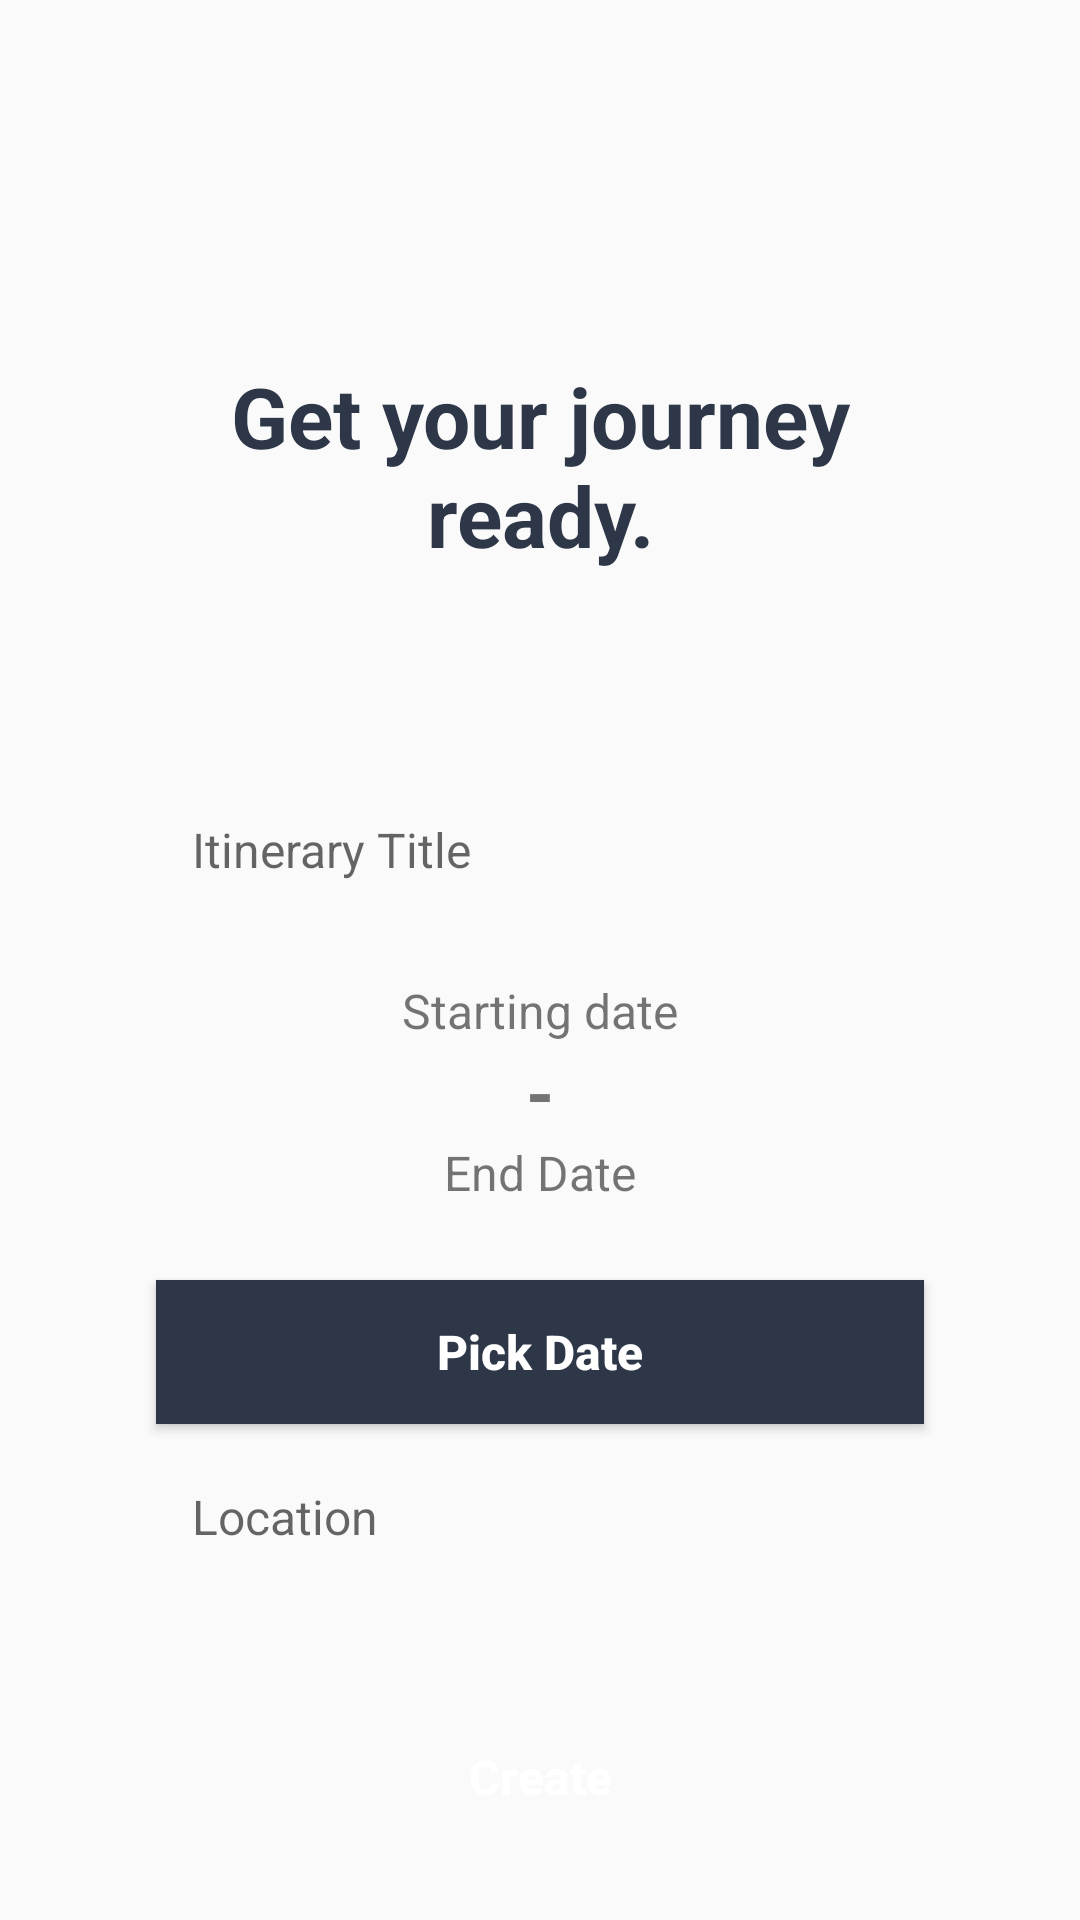

Android layout source for this screen:
<!-- AndroidManifest.xml: application theme AppTheme.NoActionBar -->
<!-- res/layout/itinerary_create.xml -->
<?xml version="1.0" encoding="utf-8"?>
<RelativeLayout
    xmlns:android="http://schemas.android.com/apk/res/android"
    xmlns:tools="http://schemas.android.com/tools"
    android:layout_width="match_parent"
    android:layout_height="match_parent"
    tools:context=".ui.Trips.Itinerary_create">
    <LinearLayout
        android:layout_width="match_parent"
        android:layout_height="wrap_content"
        android:orientation="vertical"
        android:layout_marginHorizontal="20dp"
        android:layout_marginVertical="20dp">

        <TextView
            android:id="@+id/journeyready"
            android:layout_width="match_parent"
            android:layout_height="wrap_content"
            android:layout_marginStart="32dp"
            android:layout_marginTop="100dp"
            android:layout_marginEnd="32dp"
            android:gravity="center"
            android:text="Get your journey ready."
            android:textColor="@color/colorPrimaryDark"
            android:textSize="28sp"
            android:textStyle="bold"/>

        <EditText
            android:id="@+id/itinerary_title"
            android:hint="Itinerary Title"
            android:singleLine="true"
            android:layout_width="match_parent"
            android:layout_height="wrap_content"
            android:layout_marginStart="32dp"
            android:layout_marginTop="70dp"
            android:layout_marginEnd="32dp"
            android:background="@drawable/edit_text_bg"
            android:padding="12dp"
            android:textSize="16sp"/>
        <LinearLayout
            android:layout_width="match_parent"
            android:layout_height="wrap_content"
            android:orientation="vertical"
            android:layout_marginVertical="20dp"
            android:layout_marginHorizontal="32dp">

            <TextView
                android:id="@+id/startDate"
                android:layout_width="match_parent"
                android:layout_height="wrap_content"
                android:text="Starting date"
                android:textAlignment="center"
                android:textSize="16sp"
                android:gravity="center"/>
            <TextView
                android:layout_width="match_parent"
                android:layout_height="wrap_content"
                android:text="-"
                android:textStyle="bold"
                android:textSize="24sp"
                android:textAlignment="center"
                android:gravity="center"/>
            <TextView
                android:id="@+id/endDate"
                android:layout_width="match_parent"
                android:layout_height="wrap_content"
                android:text="End Date"
                android:textSize="16sp"
                android:gravity="center"
                android:textAlignment="center"/>
        </LinearLayout>
        <Button
            android:id="@+id/datePicker"
            android:layout_width="match_parent"
            android:layout_height="wrap_content"
            android:layout_marginStart="32dp"
            android:layout_marginTop="5dp"
            android:layout_marginEnd="32dp"
            android:background="@color/colorPrimaryDark"
            android:textAllCaps="false"
            android:textColor="@android:color/white"
            android:textSize="16sp"
            android:textStyle="bold"
            android:text="Pick Date"
            android:layout_gravity="center"/>
        <EditText
            android:id="@+id/location"
            android:singleLine="true"
            android:layout_width="match_parent"
            android:layout_height="wrap_content"
            android:layout_marginStart="32dp"
            android:layout_marginTop="8dp"
            android:layout_marginEnd="32dp"
            android:background="@drawable/edit_text_bg"
            android:padding="12dp"
            android:textSize="16sp"
            android:hint="Location"
/>
        <Button
            android:id="@+id/create"
            android:onClick="create"
            android:layout_width="match_parent"
            android:layout_height="wrap_content"
            android:layout_marginStart="32dp"
            android:layout_marginTop="40dp"
            android:layout_marginEnd="32dp"
            android:background="@drawable/button_bg"
            android:stateListAnimator="@null"
            android:text="Create"
            android:textAllCaps="false"
            android:textColor="@android:color/white"
            android:textSize="16sp"
            android:textStyle="bold"/>
    </LinearLayout>
</RelativeLayout>
<!-- resources referenced by this layout -->
<resources>
  <color name="colorPrimaryDark">#2E3748</color>
  <style name="AppTheme.NoActionBar">
          <item name="windowActionBar">false</item>
          <item name="windowNoTitle">true</item>
      </style>
</resources>
